pico-8 play session: hold ← + tap ❎

[t = 1 s] hold ← ~1s, tap ❎ ~2×
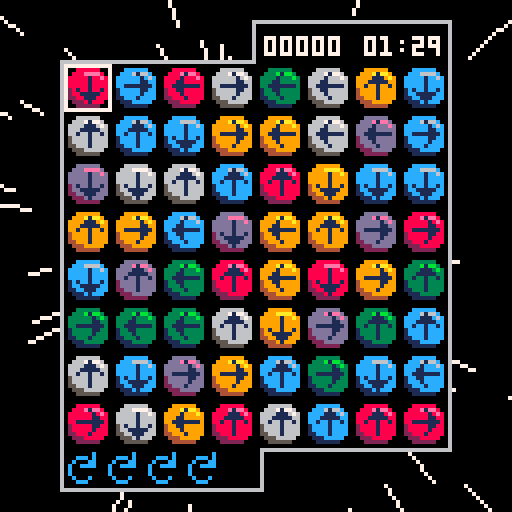
[t = 2 s] hold ← ~2s, tap ❎ ~4×
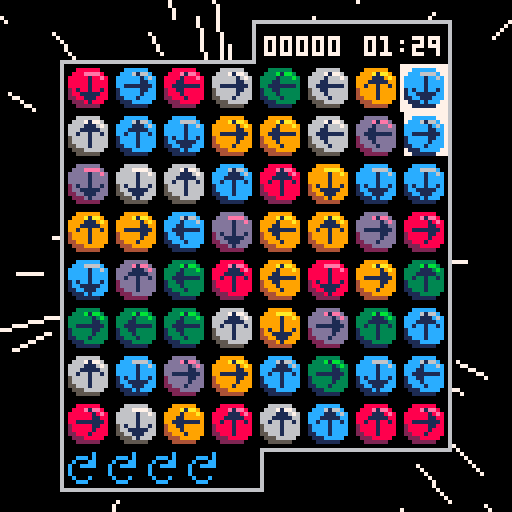
[t = 4 s] hold ← ~4s, tap ❎ ~7×
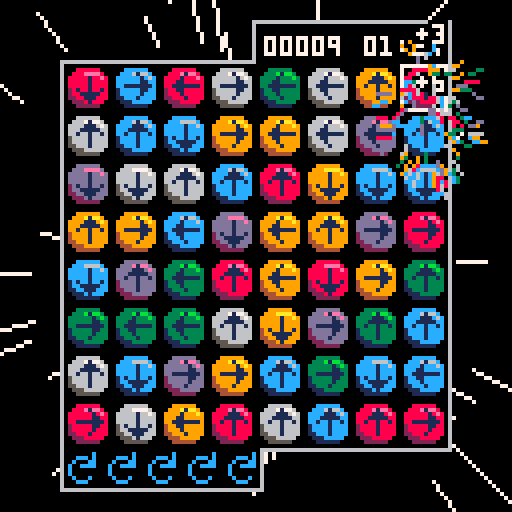
[t = 6 s] hold ← ~6s, tap ❎ ~10×
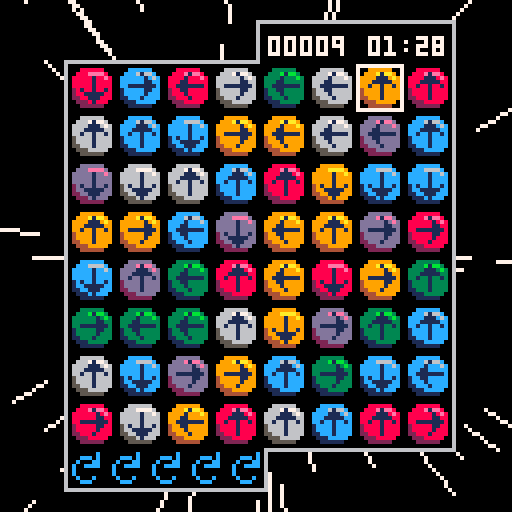
[t = 8 s] hold ← ~8s, tap ❎ ~14×
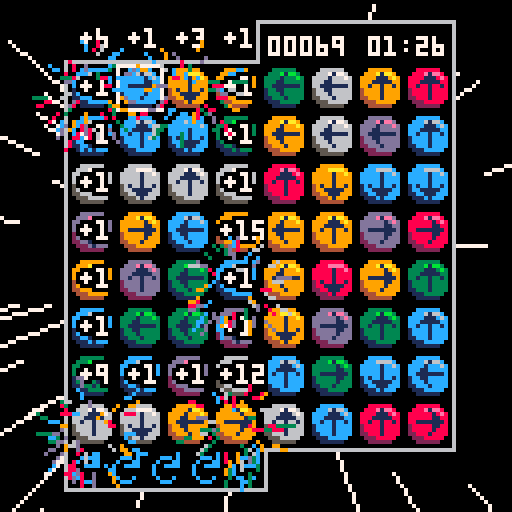

pico-8 cartridge
version 30
__lua__
-- sixlets ii
-- @aquova

-- constants
scrn=128
tile_size=12
board_margin=16
board_size=(scrn-2*board_margin)/tile_size
board_tab=10
num_colors=6
logo_y=16
num_particles=50
max_rot=5
max_time=90
pts_digits=4
match_pts=3

dirs={
	up=1,
	right=2,
	down=3,
	left=4,
}

function _init()
	cartdata("aquova_sixlets2_v2")

	frames=0
	star_spd=0
	stars={}
	init_stars()

	_upd=update_intro
	_drw=draw_intro
	music(4)
end

function _update()
	frames+=1
	_upd()
end

function _draw()
	_drw()
end
-->8
-- title screen

function update_intro()
	if btnp(❎) or frames-scrn>=logo_y then
		_upd=update_title
		_drw=draw_title
		music(0)
	end
end

function draw_intro()
	cls()
	draw_bg()
	local y=min(frames-scrn,16)
	draw_logo(y)
end

function update_title()
	if btnp(❎) then
		reset_game()
		music(-1,500)
		sfx(1)
		_upd=update_game
		_drw=draw_game
	end
end

function draw_title()
	cls()
	draw_bg()
	draw_logo(logo_y)
	print("press ❎ to start",32,100,flash())
	printb("aquova",100,120,0,1)
end

function reset_game()
	shake=0
	floating={}

	grid=populate_grid()
	g_cursor={x=0,y=0}
	rots=max_rot

	np=0
	pts=0
	streak=0
	hs=load_hs()
	start_t=time()
end

function init_stars()
	for i=1,128 do
		add(stars,{x=rnd(40)-20,y=rnd(40)-20,z=-rnd(30)})
	end
end

-- star effect from https://www.lexaloffle.com/bbs/?pid=62162#p
function draw_bg()
	for s in all(stars) do
		local x1,y1=project(s.x,s.y,s.z)
		local x2,y2=project(s.x,s.y,mid(-100,s.z+star_spd,-0.1))
		line(x1,y1,x2,y2,7)

		s.z+=star_spd/10

		if s.z>-0.1 then
			s.x=rnd(40)-20
			s.y=rnd(40)-20
			s.z=-30
		end
	end

	if star_spd<5 then
		star_spd+=0.05
	end
end

function project(x,y,z)
	return flr((-x/z)*64+64),flr((-y/z)*64+64)
end

function draw_logo(_y)
	sspr(0,16,94,51,16,_y)
	sspr(94,16,22,25,52,_y+52)
end
-->8
-- main game logic

function update_game()
	if is_timeover() then
		add_score(hs,pts)
		_upd=update_gameover
		_drw=draw_gameover
	end

	update_floating()

	if btnp(⬅️) then
		g_cursor.x=(g_cursor.x-1)%board_size
		sfx(0)
	elseif btnp(➡️) then
		g_cursor.x=(g_cursor.x+1)%board_size
		sfx(0)
	end

	if btnp(⬆️) then
		g_cursor.y=(g_cursor.y-1)%board_size
		sfx(0)
	elseif btnp(⬇️) then
		g_cursor.y=(g_cursor.y+1)%board_size
		sfx(0)
	end

	if btnp(🅾️) then
		rotate_tile()
	end

	if btnp(❎) then
		on_click()
	end
	
	local dt=max_time-(time()-start_t)
	if dt<10 then
		if time()%1<0.05 then
			sfx(5)
		end
	end
end

function is_timeover()
	return time()-start_t>max_time
end

function populate_grid()
	local g={}

	for x=0,board_size-1 do
		local row={}
		for y=0,board_size-1 do
			local t=rnd_tile()
			add(row,t)
		end
		add(g,row)
	end

	return g
end

function rnd_tile()
	local t={}

	t.color=ceil(rnd(num_colors))
	t.dir=ceil(rnd(4))
	t.start_dir=t.dir
	t.highlight=false
	t.checked=false

	function t:get_color()
		return self.color
	end

	function t:reset_rotated()
		self.start_dir=self.dir
	end

	function t:set_highlight(_h)
		self.highlight=_h
	end

	function t:set_checked(_c)
		self.checked=_c
	end

	function t:is_highlighted()
		return self.highlight
	end

	function t:is_checked()
		return self.checked
	end

	function t:is_rotated()
		return self.dir~=self.start_dir
	end

	function t:get_dir()
		return self.dir
	end

	function t:rotate()
		t.dir=(t.dir%4)+1
	end

	function t:draw(_x,_y)
		if self:is_highlighted() then
			rectfill(
				_x,_y,
				_x+10,_y+10,
				7
			)
		end

		if self:is_checked() then
			rectfill(
				_x,_y,
				_x+10,_y+10,
				4
			)
		end

		local sprt_color=self.color-1
		sspr(
			sprt_color*tile_size+8,0,
			tile_size,tile_size,
			_x,_y
		)

		local arrow_spr=11
		local flip_x=false
		local flip_y=false
		local ax=_x+2
		local ay=_y+2
		if self.dir==dirs.down then
			flip_y=true
		elseif self.dir==dirs.left then
			arrow_spr=10
			flip_x=true
			ax-=1
		elseif self.dir==dirs.right then
			arrow_spr=10
		end

		spr(arrow_spr,
			ax,ay,
			1,1,
			flip_x,flip_y
		)
	end

	return t
end

function rotate_tile()
	local t=grid[g_cursor.x+1][g_cursor.y+1]
	if t:is_rotated() then
		t:rotate()
		if not t:is_rotated() then
			rots+=1
		end
	elseif rots~=0 then
		t:rotate()
		rots-=1
	end
end

function reset_tiles()
	for x=1,board_size do
		for y=1,board_size do
			local t=grid[x][y]
			t:set_highlight(false)
			t:set_checked(false)
			t:reset_rotated()
		end
	end
end
-->8
-- drawing

function draw_base()
	cls()
	draw_bg()
	draw_board()
	draw_tiles()
	draw_pts()
	draw_time()
	draw_rots()
	draw_highlight()
	shake_screen()
end

function draw_game()
	draw_base()
	draw_floating()
end

function draw_click()
	draw_base()
end

function draw_board()
	local x1,y1=board_margin,board_margin
	local x2=scrn-board_margin-1
	local y2=scrn-board_margin-1

	rectfill(scrn/2-1,y1-board_tab-1,x2+1,y2+1,6)
	rectfill(x1-1,y1-1,scrn/2+1,y2+board_tab+1,6)
	rectfill(scrn/2,y1-board_tab,x2,y2,0)
	rectfill(x1,y1,scrn/2,y2+board_tab,0)
end

function draw_tiles()
	for x=1,board_size do
		for y=1,board_size do
			local sprt=grid[x][y]
			local gx=board_margin+tile_size*(x-1)+1
			local gy=board_margin+tile_size*(y-1)
			sprt:draw(gx,gy)
		end
	end
end

function draw_pts()
	local x=66
	local y=board_margin-7

	local pts_t=""..pts
	local pts_len=#pts_t
	for i=0,pts_digits-pts_len do
		pts_t="0"..pts_t
	end
	print(pts_t,x,y,7)
end

function draw_time()
	local x=91
	local y=board_margin-7
	local dt=max_time-(time()-start_t)
	local t=format_t(max(0,dt))
	local c=7
	if dt<10 then
		c=8
	end
	print(t,x,y,c)
end

function draw_highlight()
	local cx,cy=get_cel(g_cursor.x,g_cursor.y)
	rect(cx,cy,cx+tile_size-1,cy+tile_size-1,7)
end

function draw_floating()
	for f in all(floating) do
		f:draw()
	end
end

function draw_rots()
	local x=board_margin+1
	local y=scrn-board_margin+1
	for i=1,rots do
		spr(12,x+(i-1)*10,y)
	end
end
-->8
-- on click event

function on_click()
	-- todo: fix these being global
	gx=g_cursor.x+1
 gy=g_cursor.y+1
 local t=grid[gx][gy]
	d=t:get_dir()
	t:set_highlight(true)
 c=t:get_color()
 streak=1

 local cx,cy=get_cel(g_cursor.x,g_cursor.y)
 np+=match_pts
 add(floating,make_label(match_pts,cx,cy))

 _upd=update_click
 _drw=draw_click
end

function update_click()
	if frames%2==0 then
		return
	end

	sfx(3)
	if d==dirs.up then
		gy-=1
	elseif d==dirs.down then
		gy+=1
	elseif d==dirs.left then
		gx-=1
	elseif d==dirs.right then
		gx+=1
	end

	-- if we hit a wall, break
	if gx~=mid(1,gx,board_size) then
		fall_tiles()
		return
	end
	if gy~=mid(1,gy,board_size) then
	 fall_tiles()
	 return
	end

	local nt=grid[gx][gy]
	-- if we find our own color, use it
	if c==nt:get_color() then
		-- if we hit a previous tile, break
		if nt:is_highlighted() then
			fall_tiles()
			return
		end

		nt:set_highlight(true)
		d=nt:get_dir()
		streak+=1
		np+=streak*match_pts
		
		local cx,cy=get_cel(gx-1,gy-1)
		add(floating,make_label(streak*match_pts,cx,cy))
	else
		nt:set_checked(true)
		np+=1

		local cx,cy=get_cel(gx-1,gy-1)
		add(floating,make_label(1,cx,cy))
	end
end

function fall_tiles()
	_upd=update_fall
	shake+=1
end

function update_fall()
	if streak==1 then
		floating={}
		reset_tiles()
		sfx(4)
	else
		sfx(2)
		pts+=np
		update_floating()

		for x=1,board_size do
			local empty={}
			for y=board_size,1,-1 do
				local t=grid[x][y]
				t:set_checked(false)
				t:reset_rotated()

				if t:is_highlighted() then
					-- remove tile
					add(empty,y)
					explosion(
						board_margin+tile_size*(x-1)+tile_size/2,
						board_margin+tile_size*(y-1)+tile_size/2
					)
				elseif #empty~=0 then
					-- move tile down
					local y2=empty[1]
					grid[x][y],grid[x][y2]=grid[x][y2],grid[x][y]
					del(empty,y2)
					add(empty,y)
				end
			end
			-- repopulate empty tiles at top
			for i in all(empty) do
				grid[x][i]=rnd_tile()
			end
		end
	end

	rots=max_rot
	np=0
	streak=0
	_upd=update_game
	_drw=draw_game
end

-->8
-- floating effects

function update_floating()
	for f in all(floating) do
		f:update()
		if f:should_die() then
			del(floating,f)
		end
	end
end

function explosion(_x,_y)
	for _=1,num_particles do
		local p=make_particle(_x,_y)
		add(floating,p)
	end
end

function make_particle(_x,_y)
	local p={
		x=_x,y=_y,age=0,a=rnd(),
		col=rnd({8,9,3,12,13,6}),
		spd=1+rnd(2),
		max_age=15+rnd(5)
	}

	p.dx=sin(p.a)*p.spd
	p.dy=cos(p.a)*p.spd

	function p:update()
		self.x+=self.dx
		self.y+=self.dy
		self.age+=1
		-- gravity
		self.dy+=0.15
	end

	function p:should_die()
		return self.age>self.max_age
	end

	function p:draw()
		line(
			self.x,self.y,
			self.x+self.dx,self.y+self.dy,
			self.col
		)
	end

	return p
end

function make_label(_pt,_x,_y)
	local l={
		text="+".._pt,age=0,max_age=20
	}

	l.x=_x+4-#l.text/2
	l.y=_y-5

	function l:update()
		self.y-=1
		self.age+=1
	end

	function l:should_die()
		return self.age>self.max_age
	end

	function l:draw()
		printb(self.text,self.x,self.y,7,0)
	end

	return l
end

-->8
-- utils

function get_cel(gx,gy)
	local cx=board_margin+gx*tile_size
	local cy=board_margin+gy*tile_size
	return cx,cy
end

function printb(_t,_x,_y,_ci,_co)
	for dx=-1,1 do
		for dy=-1,1 do
			print(_t,_x+dx,_y+dy,_co)
		end
	end

	print(_t,_x,_y,_ci)
end

function flash()
	local f_tbl={2,8,14,8}
	local idx=(frames\4)%#f_tbl
	return f_tbl[idx+1]
end

function shake_screen()
	local sx=(1-rnd(2))*shake
	local sy=(1-rnd(2))*shake

	camera(sx,sy)

	shake*=0.75
	if shake<0.1 then
		shake=0
	end
end

function format_t(_t)
	local m=_t\60
	local s=flr(_t%60)
	if s<10 then
		s="0"..s
	end

	return "0"..m..":"..s
end
-->8
-- post-game

default_hs={
	1000,750,500,300,200,
	150,100,50,25,10
}

function update_gameover()
	if btnp(❎) then
		_upd=update_hs
		_drw=draw_hs
		sfx(1)
	end

	update_floating()
end

function draw_gameover()
	draw_game()
	printb("time over",48,60,8,0)
end

function update_hs()
	if btnp(❎) then
		_upd=update_title
		_drw=draw_title
		music(0)
	end
end

function draw_hs()
	cls()
	draw_bg()
	printb("high scores",42,5,6,0)

	local x=48
	local y=10
	local dy=10
	for i=1,#default_hs do
		local n=i..". "
		if i<10 then
			n=n.." "
		end
		printb(n..hs[i],x,y+dy*i,6,0)
	end
end

function load_hs()
	if dget(0)==0 then
		reset_hs()
		return default_hs
	else
		scores={}

		for i=1,#default_hs do
			add(scores,dget(i))
		end

		return scores
	end
end

function reset_hs()
	save_hs(default_hs)
	dset(0,1)
end

function save_hs(_tbl)
	for i=1,#_tbl do
		dset(i,_tbl[i])
	end
end

function add_score(_tbl,_score)
	local hs_found=false
	local tmp=nil
	for i=1,#_tbl do
		local s=_tbl[i]
		if _score>s and not hs_found then
			hs_found=true
			tmp=s
			_tbl[i]=_score
		elseif hs_found then
			_tbl[i]=tmp
			tmp=s
		end
	end

	if hs_found then
		save_hs(_tbl)
	end
end
__gfx__
000000000000000000000000000000000000000000000000000000000000000000000000000000000001000000010000000000c0000000000000000000000000
0000000000888888000000333333000000999999000000cccccc000000dddddd0000006666660000000010000011100000ccc0c0000000000000000000000000
000000000888eeee80000333bbbb30000999aaaa90000ccc6666c0000dddeeeed00006667777600000001100011111000c000cc0000000000000000000000000
0000000088888888e80033333333b30099999999a900cccccccc6c00dddddddded006666666676001111111010010010c00cccc0000000000000000000000000
00000000888888888800333333333300999999999900cccccccccc00dddddddddd006666666666000000110000010000c0000000000000000000000000000000
00000000888888888800333333333300999999999900cccccccccc00dddddddddd006666666666000000100000010000c0000000000000000000000000000000
000000002888888888001333333333004999999999001ccccccccc002ddddddddd0056666666660000010000000100000c000c00000000000000000000000000
000000002888888888001333333333004999999999001ccccccccc002ddddddddd00566666666600000000000000000000ccc000000000000000000000000000
0000000022888888880011333333330044999999990011cccccccc0022dddddddd00556666666600000000000000000000000000000000000000000000000000
000000000222888880000111333330000444999990000111ccccc0000222ddddd000055566666000000000000000000000000000000000000000000000000000
00000000002222220000001111110000004444440000001111110000002222220000005555550000000000000000000000000000000000000000000000000000
00000000000000000000000000000000000000000000000000000000000000000000000000000000000000000000000000000000000000000000000000000000
00000000000000000000000000000000000000000000000000000000000000000000000000000000000000000000000000000000000000000000000000000000
00000000000000000000000000000000000000000000000000000000000000000000000000000000000000000000000000000000000000000000000000000000
00000000000000000000000000000000000000000000000000000000000000000000000000000000000000000000000000000000000000000000000000000000
00000000000000000000000000000000000000000000000000000000000000000000000000000000000000000000000000000000000000000000000000000000
00000000000000000000011111111111111110000000011110000000011110000000011110000000000000000000000001111000000001111000000000000000
0000000000000000000001881cc19918819910000000018810000000016610000000019910000000000000000000000001dd1000000001881000000000000000
0000000000000000000001881cc19918819910000000018810000000016610000000019910000000000000000000000001dd1000000001881000000000000000
00000000000000000011111111111111111111110011111111110011111111110011111111110000000000000000001111111111001111111111000000000000
0000000000000000001991dd1331dd1cc1881dd1001331661dd1001991881cc1001661cc1cc10000000000000000001331881331001cc1661991000000000000
0000000000000000001991dd1331dd1cc1881dd1001331661dd1001991881cc1001661cc1cc10000000000000000001331881331001cc1661991000000000000
00000000000000000011111111111111111111110011111111110011111111111111111111110000000000000000001111111111001111111111000000000000
0000000000000000001661881661000001991cc1001881331cc1000001991dd1cc19918810000000000000000000001881661cc1001881cc1331000000000000
0000000000000000001661881661000001991cc1001881331cc1000001991dd1cc19918810000000000000000000001881661cc1001881cc1331000000000000
00000000000000000011111111111110011111110011111111110000011111111111111110000000000000000000001111111111001111111111000000000000
0000000000000000000001661991331000000000001cc1991881000000001331881dd10000000000000000000000001cc1dd1991001661991881000000000000
0000000000000000000001661991331000000000001cc1991881000000001331881dd10000000000000000000000001cc1dd1991001661991881000000000000
00000000000000000000011111111111110000000011111111110000000011111111110000000000000000000000001111111111001111111111000000000000
0000000000000000000000000001661cc1000000001881cc1991000000001991cc19910000000000000000000000001331cc1dd1001991cc1331000000000000
0000000000000000000000000001661cc1000000001881cc1991000000001991cc19910000000000000000000000001331cc1dd1001991cc1331000000000000
00000000000000000011111110011111111111110011111111110000011111111111111110000000000000000000001111111111001111111111000000000000
0000000000000000001331cc1000001331991dd1001661cc1dd1000001cc1331001881cc10000000000000000000001661dd1661001661331dd1000000000000
0000000000000000001331cc1000001331991dd1001661cc1dd1000001cc1331001881cc10000000000000000000001661dd1661001661331dd1000000000000
00000000000000000011111111111111111111110011111111110011111111110011111111110000000000000000001111111111001111111111000000000000
0000000000000000001991cc1881991cc1881dd1001dd1331dd1001661331dd10016619913310000000000000000001991331991001331cc1991000000000000
0000000000000000001991cc1881991cc1881dd1001dd1331dd1001661331dd10016619913310000000000000000001991331991001331cc1991000000000000
00000000000000000011111111111111111111110011111111110011111111110011111111110000000000000000001111111111001111111111000000000000
0000000000000000000001661dd1331881991000000001661000000001dd10000000013310000000000000000000000001661000000001881000000000000000
0000000000000000000001661dd1331881991000000001661000000001dd10000000013310000000000000000000000001661000000001881000000000000000
00000000000000000000011111111111111110000000011110000000011110000000011110000000000000000000000001111000000001111000000000000000
00000000000000000000000000000000000000000000000000000000000000000000000000000000000000000000000000000000000000000000000000000000
00011110000000000000000000011111111111111110000000000011110000000000000000011111111111111110000000000000000000000000000000000000
0001881000000000000000000001331cc1661881661000000000001331000000000000000001881cc19918819910000000000000000000000000000000000000
0001881000000000000000000001331cc1661881661000000000001331000000000000000001881cc19918819910000000000000000000000000000000000000
11111110000000000000000011111111111111111111110000011111110000000000000011111111111111111111110000000000000000000000000000000000
1cc1cc1000000000000000001cc1881881001cc1991881000001991991000000000000001991dd1331dd1cc1881dd10000000000000000000000000000000000
1cc1cc1000000000000000001cc1881881001cc1991881000001991991000000000000001991dd1331dd1cc1881dd10000000000000000000000000000000000
11111110000000000000000011111111110011111111110011111111111111111110000011111111111111111111110000000000000000000000000000000000
1881661000000000000000001661cc1000000001331dd1001331cc1881661dd1331000001661881661000001991cc10000000000000000000000000000000000
1881661000000000000000001661cc1000000001331dd1001331cc1881661dd1331000001661881661000001991cc10000000000000000000000000000000000
11111110000000000000000011111111110011111111110011111111111111111110000011111111111110011111110000000000000000000000000000000000
1dd1991000000000000000001661dd1dd1001991cc1cc1000001331dd19910000000000000016619913310000000000000000000000000000000000000000000
1dd1991000000000000000001661dd1dd1001991cc1cc1000001331dd19910000000000000016619913310000000000000000000000000000000000000000000
11111110000000000000000011111111111111111111110000011111111110000000000000011111111111110000000000000000000000000000000000000000
1331991000000000000000001331cc1881661331dd1000000001dd1331000000000000000000000001661cc10000000000000000000000000000000000000000
1331991000000000000000001331cc1881661331dd1000000001dd1331000000000000000000000001661cc10000000000000000000000000000000000000000
11111111110000000000000011111111111111111110000000011111110000000011110011111110011111111111110000000000000000000000000000000000
1dd1881331000000000000001991991000000000000000000001661881000000001661001331cc1000001331991dd10000000000000000000000000000000000
1dd1881331000000000000001991991000000000000000000001661881000000001661001331cc1000001331991dd10000000000000000000000000000000000
11111111110011111111110011111111110011111111110000011111111110011111110011111111111111111111110000000000000000000000000000000000
1991661dd1001331881cc1001991331331001991cc1991000001331881661001331cc1001991cc1881991cc1881dd10000000000000000000000000000000000
1991661dd1001331881cc1001991331331001991cc1991000001331881661001331cc1001991cc1881991cc1881dd10000000000000000000000000000000000
11111111111111111111110011111111111111111111110000011111111111111111110011111111111111111111110000000000000000000000000000000000
0001331881661991881000000001dd1881881331331000000000001cc1991991cc1000000001661dd13318819910000000000000000000000000000000000000
0001331881661991881000000001dd1881881331331000000000001cc1991991cc1000000001661dd13318819910000000000000000000000000000000000000
00011111111111111110000000011111111111111110000000000011111111111110000000011111111111111110000000000000000000000000000000000000
